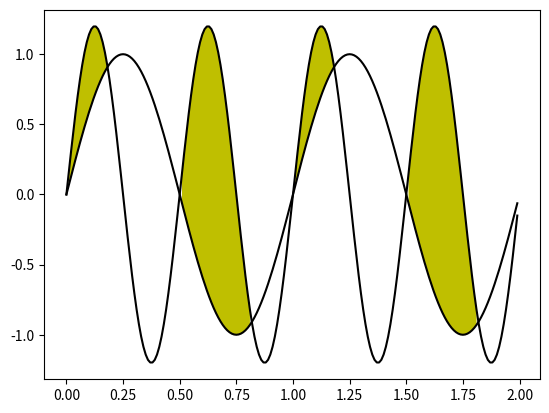

Python code for this plot: (Note: this script raises an exception after producing the figure.)
import matplotlib.pyplot as plt
import numpy as np
x=np.arange(0.0,2,0.01)
y1=np.sin(2*np.pi*x)
y2=1.2*np.sin(4*np.pi*x)
fig1,plot1=plt.subplots()
plot1.plot(x,y1,x,y2,color="black")
plot1.fill_between(x,y1,y2,where=y2>y1,facecolor="y")
plot1.fill_between(x,y1,y2,where=y2<=y1,facecolor="v")
plt.show()